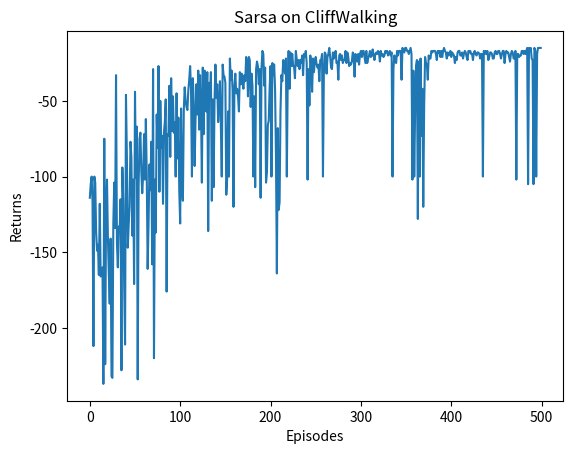

Recreate this plot in Python.
#!/usr/bin/env python3
# _*_ coding: utf-8 _*_
# @Time : 2023/2/21 下午6:43:32
# @Author : ZZZCY
# @File : [Hands-On-RL] --> Sarsa.py

import matplotlib.pyplot as plt
import numpy as np
from tqdm import tqdm


class CliffWalkEnv:
    def __init__(self, ncol, nrow):
        self.nrow = nrow
        self.ncol = ncol
        self.x = 0  # 当前智能体横坐标
        self.y = self.nrow - 1  # 当前智能体纵坐标

    def step(self, action):
        # 4 actions: change[0]:up, change[1]:down, change[2]:left, change[3]:right
        # 坐标系原点在左上角
        change = [[0, -1], [0, 1], [-1, 0], [1, 0]]
        self.x = min(self.ncol - 1, max(0, self.x + change[action][0]))
        self.y = min(self.nrow - 1, max(0, self.y + change[action][1]))
        next_state = self.y * self.ncol + self.x
        reward = -1
        done = False
        if self.y == self.nrow - 1 and self.x > 0:
            done = True
            if self.x != self.ncol - 1:
                reward = -100
        return next_state, reward, done

    def reset(self):
        self.x = 0
        self.y = self.nrow - 1
        return self.y * self.nrow + self.x


class Sarsa:
    def __init__(self, ncol, nrow, epsilon, alpha, gamma, n_action=4):
        self.Q_table = np.zeros([nrow * ncol, n_action])
        self.n_action = n_action
        self.alpha = alpha
        self.gamma = gamma
        self.epsilon = epsilon

    def take_action(self, state):
        if np.random.rand() < self.epsilon:
            action = np.random.randint(self.n_action)
        else:
            action = np.argmax(self.Q_table[state])
        return action

    def best_action(self, state):
        Q_max = np.max(self.Q_table[state])
        a = [0 for _ in range(self.n_action)]
        for i in range(self.n_action):
            if self.Q_table[state, i] == Q_max:
                a[i] = 1
        return a

    def update(self, s0, a0, r, s1, a1):
        td_error = r + self.gamma * self.Q_table[s1, a1] - self.Q_table[s0, a0]
        self.Q_table[s0, a0] += self.alpha * td_error


def print_agent(agent, env, action_meaning, disaster=[], end=[]):
    print("策略：")
    for i in range(env.nrow):
        for j in range(env.ncol):
            if (i * env.ncol + j) in disaster:  # 悬崖
                print("****", end=" ")
            elif (i * env.ncol + j) in end:  # 终点
                print("EEEE", end=" ")
            else:
                a = agent.best_action([i * env.ncol + j])
                pi_str = ''
                for k in range(len(action_meaning)):
                    pi_str += action_meaning[k] if a[k] > 0 else "o"
                print(pi_str, end=" ")
        print()

ncol = 12
nrow = 4
env = CliffWalkEnv(ncol, nrow)
np.random.seed(0)
epsilon = 0.1
alpha = 0.1
gamma = 0.9
agent = Sarsa(ncol, nrow, epsilon, alpha, gamma)
num_episodes = 500

return_list = []
for i in range(10):
    with tqdm(total=int(num_episodes / 10), desc="Iteration %d" % i) as pbar:
        for i_episode in range(int(num_episodes / 10)):
            episode_return = 0
            state = env.reset()
            action = agent.take_action(state)
            done = False
            while not done:
                next_state, reward, done = env.step(action)
                next_action = agent.take_action(next_state)
                episode_return += reward
                agent.update(state, action, reward, next_state, next_action)
                state = next_state
                action = next_action
            return_list.append(episode_return)
            if (i_episode + 1) % 10 == 0:
                pbar.set_postfix({"episode": "%d" % (num_episodes / 10 * i + i_episode + 1),
                                  "return": "%.3f" % np.mean(return_list[-10:])})
            pbar.update(1)

episodes_list = list(range(len(return_list)))
plt.plot(episodes_list, return_list)
plt.xlabel("Episodes")
plt.ylabel("Returns")
plt.title("Sarsa on CliffWalking")
plt.show()

action_meaning = ["^", "v", "<", ">"]
print_agent(agent, env, action_meaning, list(range(37, 47)), [47])
